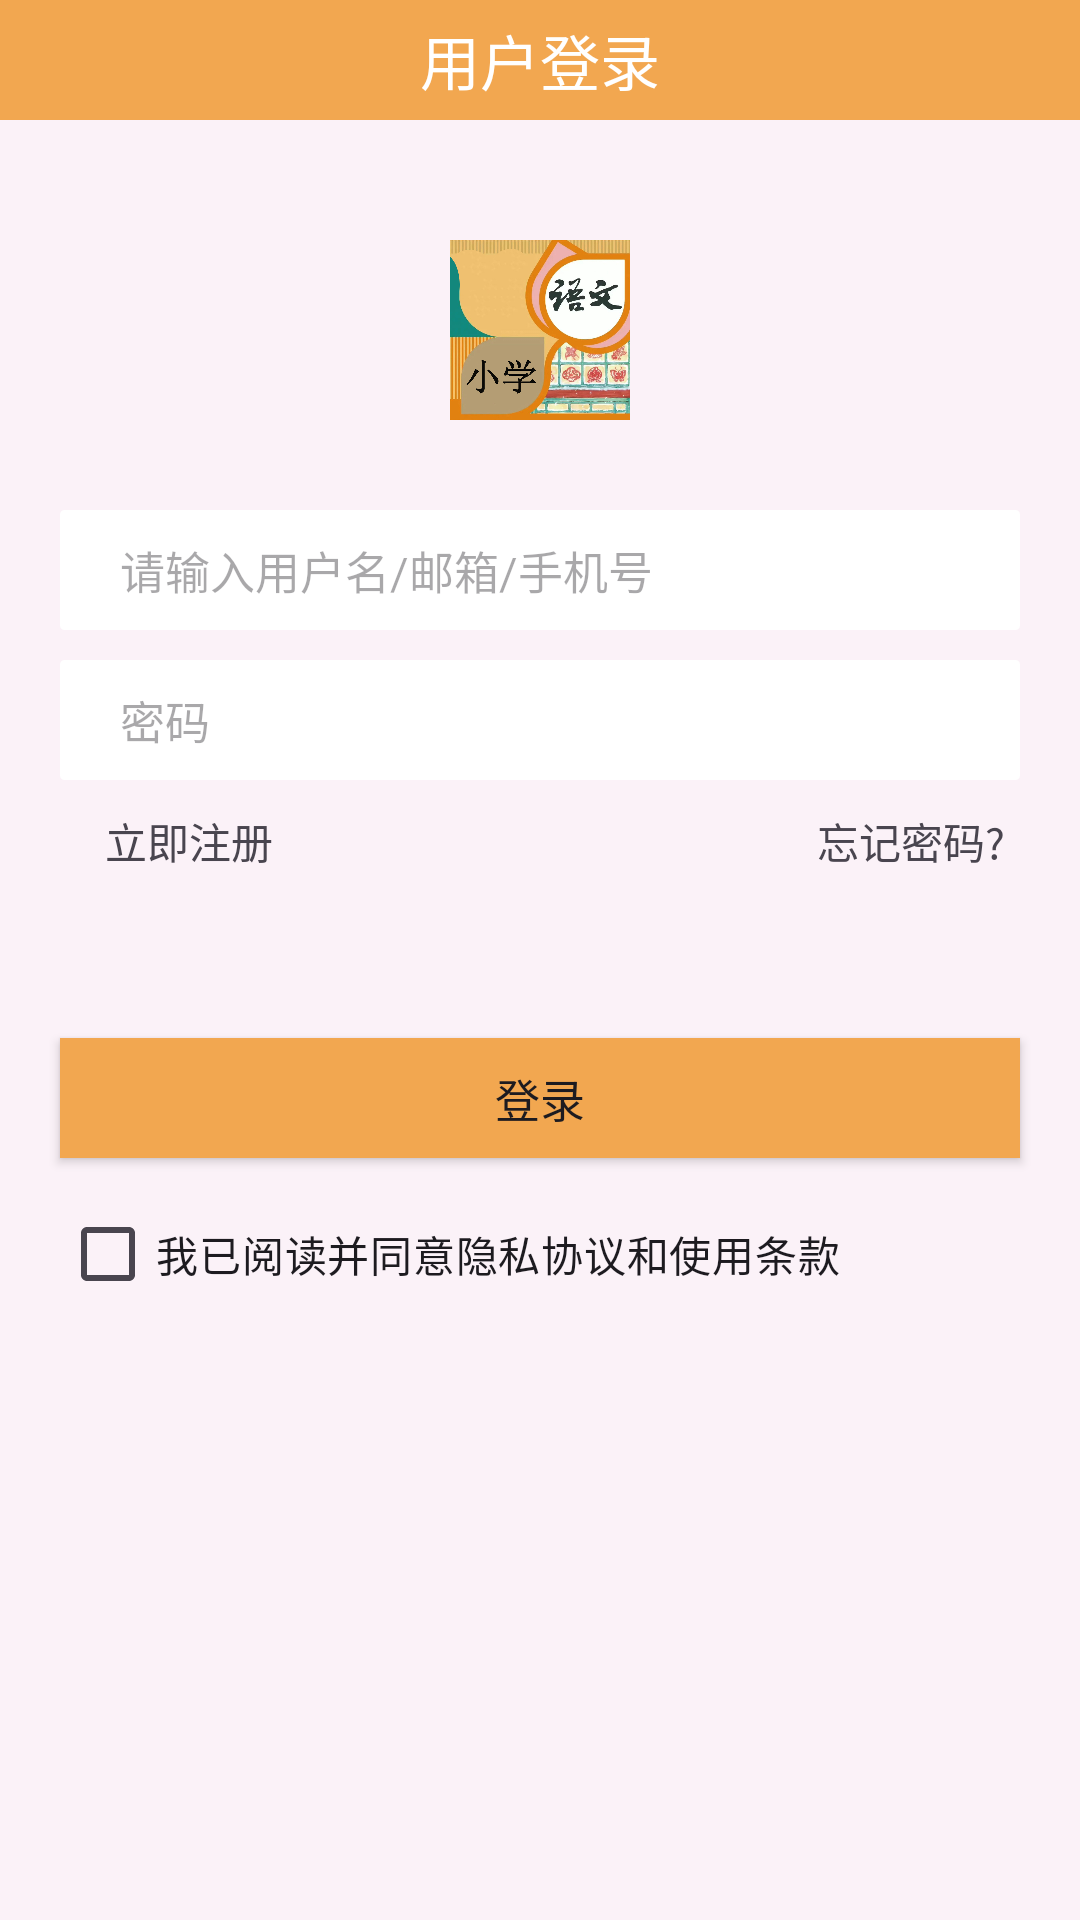

Android layout source for this screen:
<!-- AndroidManifest.xml: application theme Theme.Cto1 -->
<!-- res/layout/activity_login.xml -->
<?xml version="1.0" encoding="utf-8"?>
<LinearLayout xmlns:android="http://schemas.android.com/apk/res/android"
    android:layout_width="match_parent"
    android:layout_height="match_parent"
    android:orientation="vertical"
    android:background="@color/login_text_background">
    <TextView
        android:layout_width="match_parent"
        android:layout_height="40dp"
        android:text="用户登录"
        android:textColor="@color/white"
        android:textSize="20dp"
        android:gravity="center"
        android:layout_gravity="center"
        android:layout_marginBottom="40dp"
        android:background="@color/homecolor"></TextView>
    <ImageView
        android:layout_width="match_parent"
        android:layout_height="60dp"
        android:layout_marginBottom="30dp"
        android:src="@drawable/chinese"></ImageView>

    <LinearLayout
        android:layout_width="match_parent"
        android:layout_height="wrap_content"
        android:orientation="horizontal"
        android:layout_marginBottom="10dp">
        <EditText
            android:id="@+id/username"
            android:layout_width="match_parent"
            android:layout_gravity="center"
            android:layout_height="40dp"
            android:paddingLeft="20dp"
            android:hint="请输入用户名/邮箱/手机号"
            android:textSize="15dp"
            android:textColor="@color/login"
            android:layout_weight="1"
            android:layout_marginLeft="20dp"
            android:layout_marginRight="20dp"
            android:background="@drawable/login_background"></EditText>

    </LinearLayout>
    <LinearLayout
        android:layout_width="match_parent"
        android:layout_height="wrap_content"
        android:orientation="horizontal"
        android:layout_marginBottom="10dp"
        >
        <EditText
            android:id="@+id/password"
            android:layout_width="match_parent"
            android:layout_gravity="center"
            android:layout_height="40dp"
            android:hint="密码"
            android:paddingLeft="20dp"
            android:textSize="15dp"
            android:inputType="textPassword"
            android:textColor="@color/login"
            android:layout_weight="1"
            android:layout_marginLeft="20dp"
            android:layout_marginRight="20dp"
            android:background="@drawable/login_background">
        </EditText>


    </LinearLayout>
    <LinearLayout
        android:layout_width="match_parent"
        android:layout_height="30dp"
        android:orientation="horizontal"
        android:layout_marginBottom="30dp"
        >
        <TextView
            android:id="@+id/postuser"
            android:layout_width="wrap_content"
            android:layout_height="wrap_content"
            android:text="立即注册"
            android:layout_marginLeft="35dp"
            android:textSize="14dp"></TextView>
        <View
            android:layout_width="200dp"
            android:layout_weight="1"
            android:layout_height="match_parent"

           ></View>
        <TextView
            android:id="@+id/forget"
            android:layout_width="wrap_content"
            android:layout_height="wrap_content"
            android:text="忘记密码?"
            android:layout_gravity="right"
            android:gravity="right"
            android:layout_marginLeft="10dp"
            android:layout_marginRight="25dp"
            android:textSize="14dp"></TextView>

    </LinearLayout>

    <androidx.appcompat.widget.AppCompatButton

        android:id="@+id/login"
        android:layout_width="match_parent"
        android:layout_height="40dp"
        android:layout_marginTop="16dp"
        android:layout_gravity="center"
        android:text="登录"
        android:textSize="15dp"
        android:layout_marginLeft="20dp"
        android:layout_marginRight="20dp"
        android:layout_marginBottom="8dp"
        android:background="@color/homecolor"></androidx.appcompat.widget.AppCompatButton>

    <CheckBox
        android:id="@+id/checkbox"
        android:layout_width="wrap_content"
        android:layout_height="wrap_content"
        android:layout_gravity="bottom"
        android:layout_marginLeft="20dp"
        android:layout_marginBottom="30dp"
        android:text="我已阅读并同意隐私协议和使用条款" />
    <View
        android:layout_width="match_parent"
        android:layout_height="wrap_content"
        android:layout_weight="1"
        ></View>
</LinearLayout>
<!-- resources referenced by this layout -->
<resources>
  <color name="homecolor">#F2A750</color>
  <color name="login">#8C8A8A</color>
  <color name="login_text_background">#3BEFE2E2</color>
  <color name="white">#FFFFFFFF</color>
  <!-- drawable chinese: jpg bitmap (drawable, 409923 bytes) -->
  <!-- drawable login_background (drawable) -->
  <?xml version="1.0" encoding="utf-8"?>
  <shape xmlns:android="http://schemas.android.com/apk/res/android">
      <solid android:color="@color/white" /> 
      <corners android:radius="1dp" /> 
      <stroke
          android:color="@color/white"
          android:width="1dp" /> 
  </shape>
  <style name="Theme.Cto1" parent="Base.Theme.Cto1" />
  <style name="Base.Theme.Cto1" parent="Theme.Material3.DayNight.NoActionBar">
          
          
      </style>
</resources>
